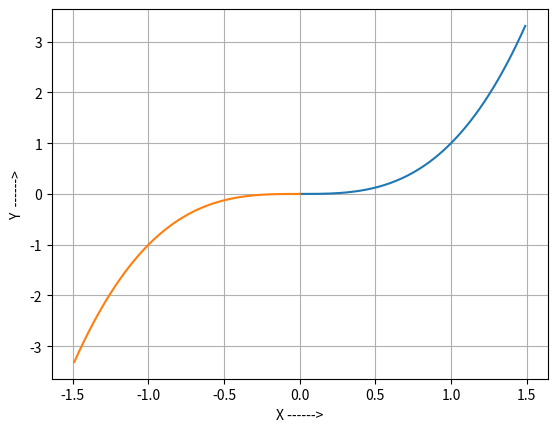

This figure's Python source: (Note: this script raises an exception after producing the figure.)
#pylint:disable=W0312
import math as m
import matplotlib.pyplot as plt

def f(x,y):		#defining the function
	fx=3*x*x
	return fx
	
x0,y0=0.0,0.0			#initial values
xmin,xmax=-1.5,1.5	#range of solution
h=0.01 					    #step size
np=int(abs(xmax-x0)/h)		#points in + direction
nm=int(abs(xmin-x0)/h)		#points in -  direction

xp=[0.0]*np;	yp=[0.0]*np
xm=[0.0]*nm;	ym=[0.0]*nm
for d in range(2):
	if d==0: 				#finding values in positive direction 
		x=x0; y=y0
		N=np
	else: 					# finding values in negative direction
		x=x0;y=y0	
		h=-h
		N=nm
	for i in range (N):
		if d==0:
			xp[i]=x ;yp[i]=y
		else:
			xm[i]=x ;ym[i]=y
						   	#rk4 formula
		k1=h*f(x,y)
		k2=h*f(x+h/2,y+k1/2)
		k3=h*f(x+h/2,y+k2/2)
		k4=h*f(x+h,y+k3)
		y=y+(k1+2*k2+2*k3+k4)/6
		x=x+h
# plotting the solution curve			
plt.plot(xp,yp,xm,ym)
plt.xlabel("X ------>")
plt.ylabel("Y  ------>")
plt.grid()
plt.savefig("rk4.png",dpi=400)	

#get values at different x
print ("X must be in between %r and %r \
\n\nto stop press 'exit'\n" %(xmin,xmax))
while 1==1:
	h=abs(h)
	xneed=input('value at point x=')	
	if xneed==exit:
		break
	i=int(float(str(abs(xneed-x0)/h)))
	if xneed<x0:
		print (ym[i])
	else:
		print (yp[i])
